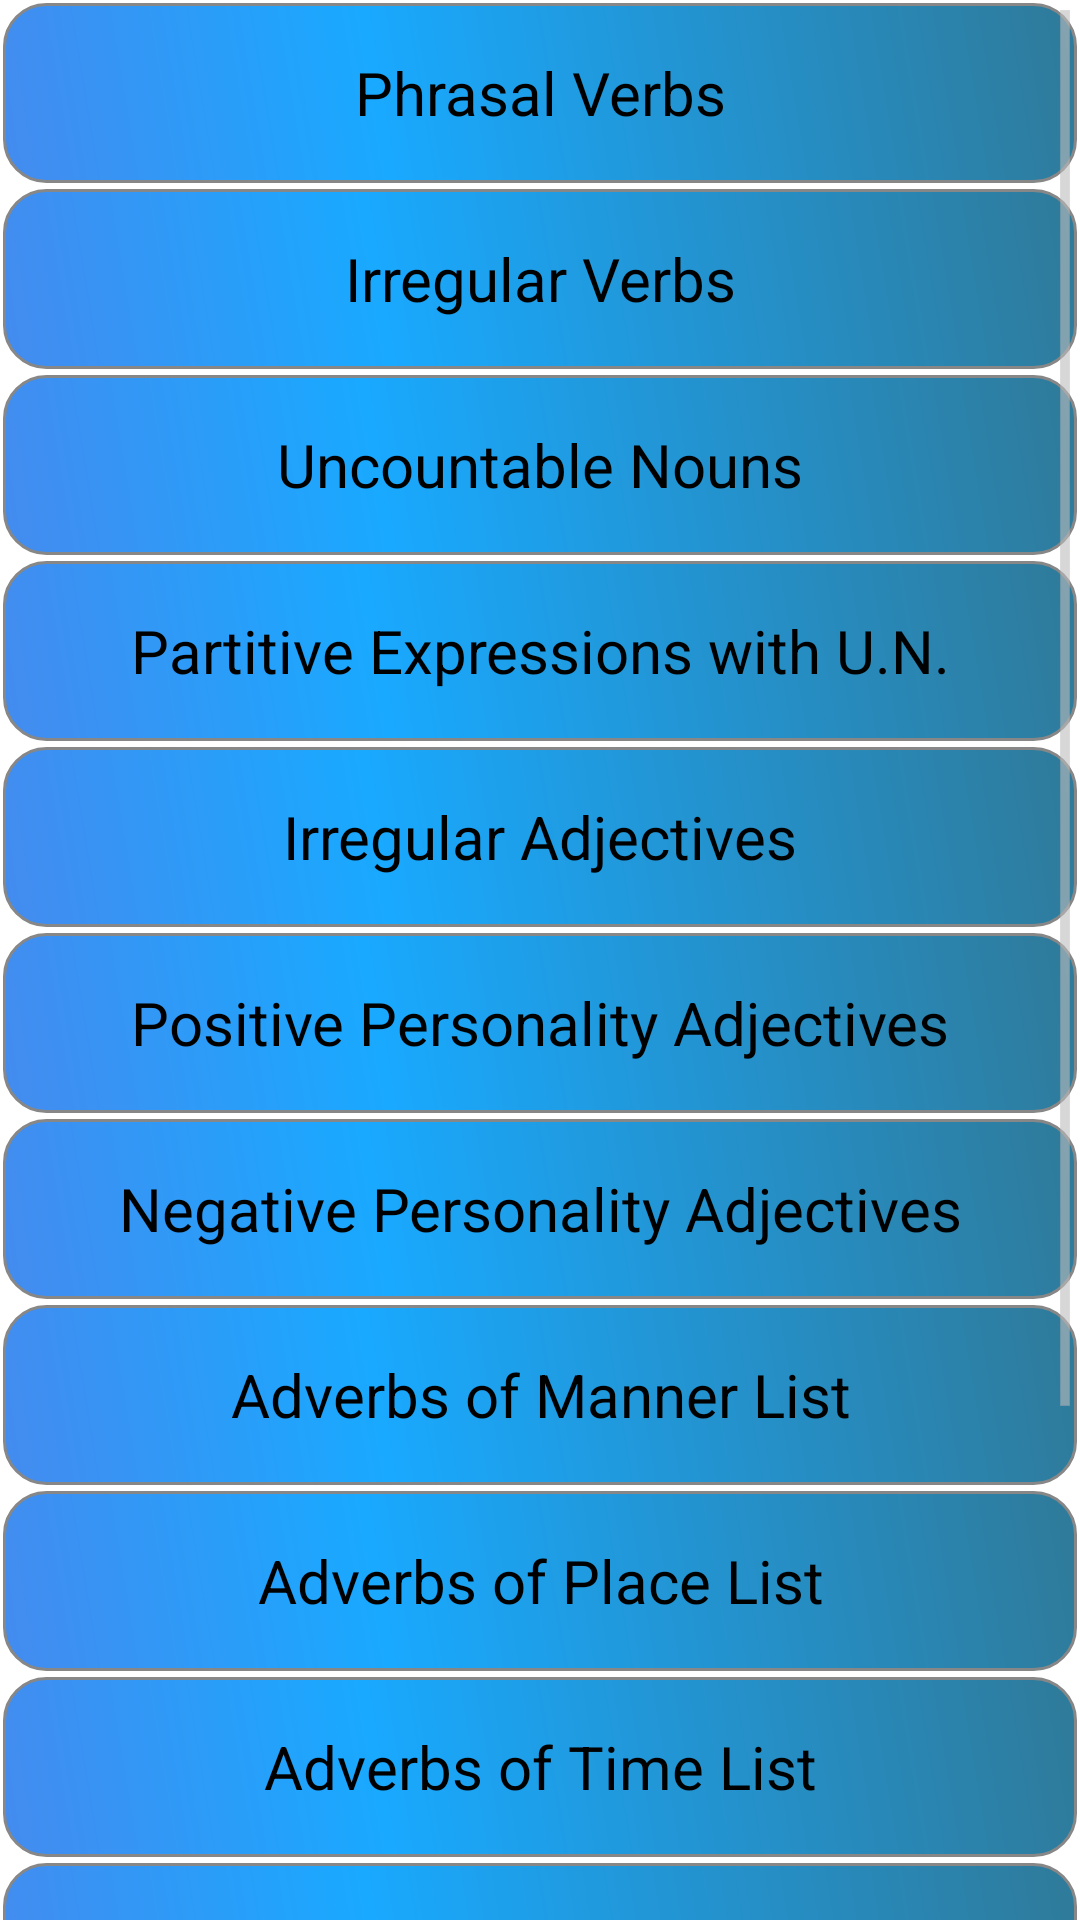

This screen was rendered from an Android layout file. Write that file and the resources it references.
<!-- AndroidManifest.xml: application theme AppTheme -->
<!-- res/layout/vocabulary.xml -->
<?xml version="1.0" encoding="utf-8"?>
<RelativeLayout xmlns:android="http://schemas.android.com/apk/res/android"
    android:layout_width="match_parent"
    android:layout_height="match_parent"
    android:background="@drawable/ress5"
    android:gravity="center_horizontal|center_vertical"
    android:orientation="vertical">


    <ScrollView
        android:id="@+id/scrollView"
        android:layout_width="fill_parent"
        android:layout_height="fill_parent">

        <LinearLayout
            android:layout_width="fill_parent"
            android:layout_height="fill_parent"
            android:orientation="vertical">


            <Button
                android:id="@+id/ba"
                android:layout_width="fill_parent"
                android:layout_height="60dp"
                android:layout_gravity="center"
                android:layout_margin="1dp"
                android:background="@drawable/buttonshape"
                android:text="Phrasal Verbs"
                android:textSize="20dp" />


            <Button
                android:id="@+id/bb"
                android:layout_width="fill_parent"
                android:layout_height="60dp"
                android:layout_gravity="center"
                android:layout_margin="1dp"
                android:background="@drawable/buttonshape"
                android:text="Irregular Verbs"
                android:textSize="20dp" />

            <Button
                android:id="@+id/bc"
                android:layout_width="fill_parent"
                android:layout_height="60dp"
                android:layout_gravity="center"
                android:layout_margin="1dp"
                android:background="@drawable/buttonshape"
                android:text="Uncountable Nouns"
                android:textSize="20dp" />

            <Button
                android:id="@+id/bd"
                android:layout_width="fill_parent"
                android:layout_height="60dp"
                android:layout_gravity="center"
                android:layout_margin="1dp"
                android:background="@drawable/buttonshape"
                android:text="Partitive Expressions with U.N."
                android:textSize="20dp"  />

            <Button
                android:id="@+id/be"
                android:layout_width="fill_parent"
                android:layout_height="60dp"
                android:layout_gravity="center"
                android:layout_margin="1dp"
                android:background="@drawable/buttonshape"
                android:text="Irregular Adjectives"
                android:textSize="20dp" />

            <Button
                android:id="@+id/bf"
                android:layout_width="fill_parent"
                android:layout_height="60dp"
                android:layout_gravity="center"
                android:layout_margin="1dp"
                android:background="@drawable/buttonshape"
                android:text="Positive Personality Adjectives"
                android:textSize="20dp"  />

            <Button
                android:id="@+id/bg"
                android:layout_width="fill_parent"
                android:layout_height="60dp"
                android:layout_gravity="center"
                android:layout_margin="1dp"
                android:background="@drawable/buttonshape"
                android:text="Negative Personality Adjectives"
                android:textSize="20dp" />

            <Button
                android:id="@+id/bk"
                android:layout_width="fill_parent"
                android:layout_height="60dp"
                android:layout_gravity="center"
                android:layout_margin="1dp"
                android:background="@drawable/buttonshape"
                android:text="Adverbs of Manner List"
                android:textSize="20dp"  />

            <Button
                android:id="@+id/bl"
                android:layout_width="fill_parent"
                android:layout_height="60dp"
                android:layout_gravity="center"
                android:layout_margin="1dp"
                android:background="@drawable/buttonshape"
                android:text="Adverbs of Place List"
                android:textSize="20dp" />

            <Button
                android:id="@+id/bm"
                android:layout_width="fill_parent"
                android:layout_height="60dp"
                android:layout_gravity="center"
                android:layout_margin="1dp"
                android:background="@drawable/buttonshape"
                android:text="Adverbs of Time List"
                android:textSize="20dp" />

            <Button
                android:id="@+id/bn"
                android:layout_width="fill_parent"
                android:layout_height="60dp"
                android:layout_gravity="center"
                android:layout_margin="1dp"
                android:background="@drawable/buttonshape"
                android:text="Adverbs of Degree List"
                android:textSize="20dp"  />

            <Button
                android:id="@+id/bp"
                android:layout_width="fill_parent"
                android:layout_height="60dp"
                android:layout_gravity="center"
                android:layout_margin="1dp"
                android:background="@drawable/buttonshape"
                android:text="Prepositions Short List"
                android:textSize="20dp" />

            <Button
                android:id="@+id/br"
                android:layout_width="fill_parent"
                android:layout_height="60dp"
                android:layout_gravity="center"
                android:layout_margin="1dp"
                android:background="@drawable/buttonshape"
                android:text="Prepositions Long List"
                android:textSize="20dp" />

            <Button
                android:id="@+id/bq"
                android:layout_width="fill_parent"
                android:layout_height="60dp"
                android:layout_gravity="center"
                android:layout_margin="1dp"
                android:background="@drawable/buttonshape"
                android:text="Interjections List"
                android:textSize="20dp" />
        </LinearLayout>
    </ScrollView>

</RelativeLayout>
<!-- resources referenced by this layout -->
<resources>
  <!-- drawable buttonshape (drawable) -->
  <?xml version="1.0" encoding="utf-8"?>
  <shape xmlns:android="http://schemas.android.com/apk/res/android" android:shape="rectangle" >
      <corners
          android:radius="14dp"
          />
      <gradient
          android:angle="45"
          android:centerX="35%"
          android:centerColor="#ff19a9ff"
          android:startColor="#ff448bef"
          android:endColor="#ff2f7a99"
          android:type="linear"
          />
      <padding
          android:left="0dp"
          android:top="0dp"
          android:right="0dp"
          android:bottom="0dp"
          />
      <stroke
          android:width="1dp"
          android:color="#878787"
          />
  </shape>
  <style name="AppTheme" parent="@android:style/Theme.Holo.Light">
          
  
          <item name="colorPrimary">@color/colorPrimary</item>
          <item name="colorPrimaryDark">@color/colorPrimaryDark</item>
          <item name="colorAccent">@color/colorAccent</item>
      </style>
  <!-- not gathered from this repository: default colours our renderer supplied (Android Studio template values) -->
  <color name="colorPrimary">#FF6200EE</color>
  <color name="colorPrimaryDark">#FF3700B3</color>
  <color name="colorAccent">#FF03DAC5</color>
</resources>
